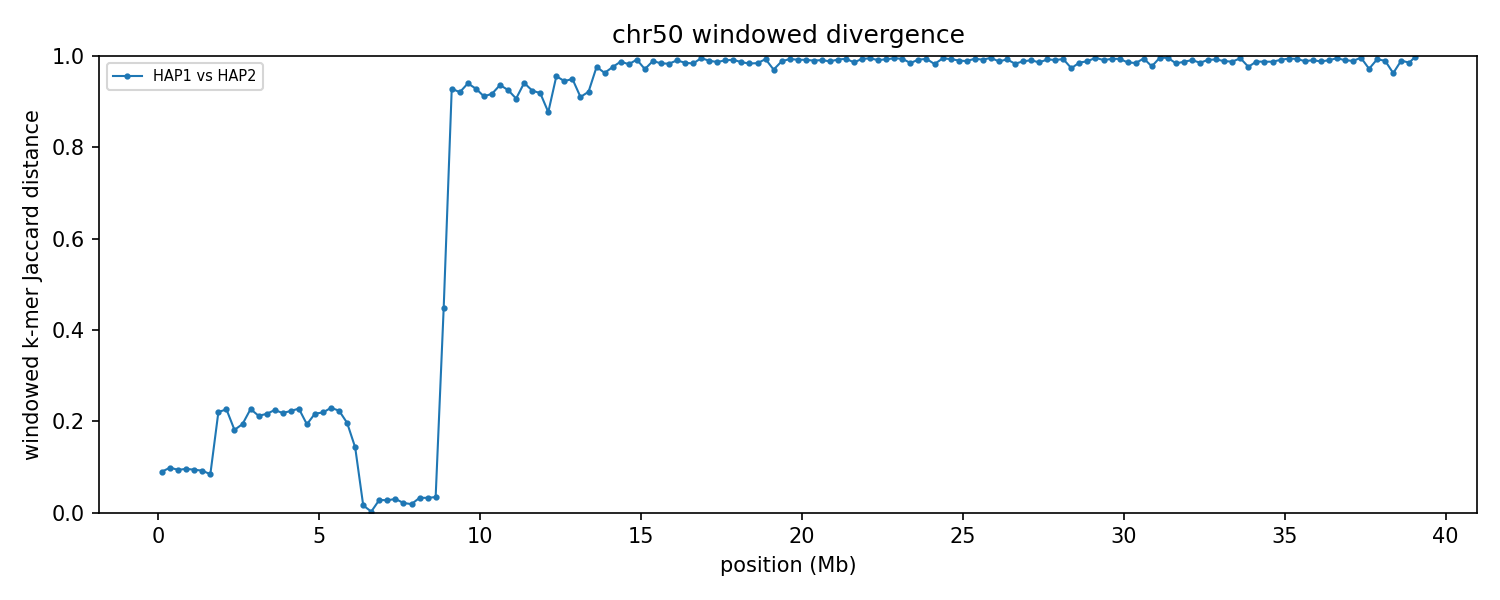

Source data for this figure (header and first rows):
group	win_start	win_end	unit_a	unit_b	hap_a	hap_b	chrom_a	chrom_b	kmers_a	kmers_b	shared	union	jaccard_distance
chr50	1	250000	HAP1_chr50	HAP2_chr50	HAP1	HAP2	50	50	226262	227479	216191	237550	0.08991
chr50	250001	500000	HAP1_chr50	HAP2_chr50	HAP1	HAP2	50	50	226349	226342	214626	238065	0.09846
chr50	500001	750000	HAP1_chr50	HAP2_chr50	HAP1	HAP2	50	50	236288	236072	224598	247762	0.09349
chr50	750001	1000000	HAP1_chr50	HAP2_chr50	HAP1	HAP2	50	50	228745	228961	217337	240369	0.09582
chr50	1000001	1250000	HAP1_chr50	HAP2_chr50	HAP1	HAP2	50	50	235666	235634	224052	247248	0.09382
chr50	1250001	1500000	HAP1_chr50	HAP2_chr50	HAP1	HAP2	50	50	227980	227396	216724	238652	0.09188
chr50	1500001	1750000	HAP1_chr50	HAP2_chr50	HAP1	HAP2	50	50	214345	217418	206428	225335	0.08391
chr50	1750001	2000000	HAP1_chr50	HAP2_chr50	HAP1	HAP2	50	50	230961	227892	201048	257805	0.2202
chr50	2000001	2250000	HAP1_chr50	HAP2_chr50	HAP1	HAP2	50	50	198670	196911	172571	223010	0.2262
chr50	2250001	2500000	HAP1_chr50	HAP2_chr50	HAP1	HAP2	50	50	221696	215249	196718	240227	0.1811
chr50	2500001	2750000	HAP1_chr50	HAP2_chr50	HAP1	HAP2	50	50	159055	160653	142691	177017	0.1939
chr50	2750001	3000000	HAP1_chr50	HAP2_chr50	HAP1	HAP2	50	50	184051	195081	165331	213801	0.2267
chr50	3000001	3250000	HAP1_chr50	HAP2_chr50	HAP1	HAP2	50	50	221496	215241	192483	244254	0.212
chr50	3250001	3500000	HAP1_chr50	HAP2_chr50	HAP1	HAP2	50	50	223045	226141	197376	251810	0.2162
chr50	3500001	3750000	HAP1_chr50	HAP2_chr50	HAP1	HAP2	50	50	232204	233095	203214	262085	0.2246
chr50	3750001	4000000	HAP1_chr50	HAP2_chr50	HAP1	HAP2	50	50	239990	238681	210058	268613	0.218
chr50	4000001	4250000	HAP1_chr50	HAP2_chr50	HAP1	HAP2	50	50	234929	236952	206384	265497	0.2226
chr50	4250001	4500000	HAP1_chr50	HAP2_chr50	HAP1	HAP2	50	50	236673	236257	206089	266841	0.2277
chr50	4500001	4750000	HAP1_chr50	HAP2_chr50	HAP1	HAP2	50	50	234455	223422	204432	253445	0.1934
chr50	4750001	5000000	HAP1_chr50	HAP2_chr50	HAP1	HAP2	50	50	211238	219133	189040	241331	0.2167
chr50	5000001	5250000	HAP1_chr50	HAP2_chr50	HAP1	HAP2	50	50	241275	240568	211250	270593	0.2193
chr50	5250001	5500000	HAP1_chr50	HAP2_chr50	HAP1	HAP2	50	50	223948	224313	195086	253175	0.2294
chr50	5500001	5750000	HAP1_chr50	HAP2_chr50	HAP1	HAP2	50	50	231441	231517	202410	260548	0.2231
chr50	5750001	6000000	HAP1_chr50	HAP2_chr50	HAP1	HAP2	50	50	232908	226350	204627	254631	0.1964
chr50	6000001	6250000	HAP1_chr50	HAP2_chr50	HAP1	HAP2	50	50	187066	165347	162659	189754	0.1428
chr50	6250001	6500000	HAP1_chr50	HAP2_chr50	HAP1	HAP2	50	50	219866	216509	216464	219911	0.01568
chr50	6500001	6750000	HAP1_chr50	HAP2_chr50	HAP1	HAP2	50	50	100994	100877	100825	101046	0.002187
chr50	6750001	7000000	HAP1_chr50	HAP2_chr50	HAP1	HAP2	50	50	231579	231491	228269	234801	0.02782
chr50	7000001	7250000	HAP1_chr50	HAP2_chr50	HAP1	HAP2	50	50	235577	235706	232432	238851	0.02687
chr50	7250001	7500000	HAP1_chr50	HAP2_chr50	HAP1	HAP2	50	50	210765	210776	207568	213973	0.02993
chr50	7500001	7750000	HAP1_chr50	HAP2_chr50	HAP1	HAP2	50	50	240976	239645	237756	242865	0.02104
chr50	7750001	8000000	HAP1_chr50	HAP2_chr50	HAP1	HAP2	50	50	235772	237905	234623	239054	0.01854
chr50	8000001	8250000	HAP1_chr50	HAP2_chr50	HAP1	HAP2	50	50	201347	201360	198040	204667	0.03238
chr50	8250001	8500000	HAP1_chr50	HAP2_chr50	HAP1	HAP2	50	50	203115	208724	202544	209295	0.03226
chr50	8500001	8750000	HAP1_chr50	HAP2_chr50	HAP1	HAP2	50	50	169757	170363	167123	172997	0.03395
chr50	8750001	9000000	HAP1_chr50	HAP2_chr50	HAP1	HAP2	50	50	188903	169832	127539	231196	0.4484
chr50	9000001	9250000	HAP1_chr50	HAP2_chr50	HAP1	HAP2	50	50	224583	197627	28173	394037	0.9285
chr50	9250001	9500000	HAP1_chr50	HAP2_chr50	HAP1	HAP2	50	50	212683	223419	32062	404040	0.9206
chr50	9500001	9750000	HAP1_chr50	HAP2_chr50	HAP1	HAP2	50	50	218451	208142	24145	402448	0.94
chr50	9750001	10000000	HAP1_chr50	HAP2_chr50	HAP1	HAP2	50	50	225920	222589	29929	418580	0.9285
chr50	10000001	10250000	HAP1_chr50	HAP2_chr50	HAP1	HAP2	50	50	223624	229780	36797	416607	0.9117
chr50	10250001	10500000	HAP1_chr50	HAP2_chr50	HAP1	HAP2	50	50	214850	220371	33279	401942	0.9172
chr50	10500001	10750000	HAP1_chr50	HAP2_chr50	HAP1	HAP2	50	50	228557	215383	26550	417390	0.9364
chr50	10750001	11000000	HAP1_chr50	HAP2_chr50	HAP1	HAP2	50	50	201367	229525	29863	401029	0.9255
chr50	11000001	11250000	HAP1_chr50	HAP2_chr50	HAP1	HAP2	50	50	201261	197237	33992	364506	0.9067
chr50	11250001	11500000	HAP1_chr50	HAP2_chr50	HAP1	HAP2	50	50	216302	194032	22846	387488	0.941
chr50	11500001	11750000	HAP1_chr50	HAP2_chr50	HAP1	HAP2	50	50	197617	225485	29778	393324	0.9243
chr50	11750001	12000000	HAP1_chr50	HAP2_chr50	HAP1	HAP2	50	50	212183	191577	30394	373366	0.9186
chr50	12000001	12250000	HAP1_chr50	HAP2_chr50	HAP1	HAP2	50	50	126330	214330	37280	303380	0.8771
chr50	12250001	12500000	HAP1_chr50	HAP2_chr50	HAP1	HAP2	50	50	193147	138163	14026	317284	0.9558
chr50	12500001	12750000	HAP1_chr50	HAP2_chr50	HAP1	HAP2	50	50	184273	174844	18718	340399	0.945
chr50	12750001	13000000	HAP1_chr50	HAP2_chr50	HAP1	HAP2	50	50	168874	163725	15942	316657	0.9497
chr50	13000001	13250000	HAP1_chr50	HAP2_chr50	HAP1	HAP2	50	50	170584	179617	28838	321363	0.9103
chr50	13250001	13500000	HAP1_chr50	HAP2_chr50	HAP1	HAP2	50	50	157647	190258	25288	322617	0.9216
chr50	13500001	13750000	HAP1_chr50	HAP2_chr50	HAP1	HAP2	50	50	185407	220630	9481	396556	0.9761
chr50	13750001	14000000	HAP1_chr50	HAP2_chr50	HAP1	HAP2	50	50	161862	214617	13439	363040	0.963
chr50	14000001	14250000	HAP1_chr50	HAP2_chr50	HAP1	HAP2	50	50	213697	217369	10147	420919	0.9759
chr50	14250001	14500000	HAP1_chr50	HAP2_chr50	HAP1	HAP2	50	50	230389	216639	5407	441621	0.9878
chr50	14500001	14750000	HAP1_chr50	HAP2_chr50	HAP1	HAP2	50	50	206854	213665	7442	413077	0.982
chr50	14750001	15000000	HAP1_chr50	HAP2_chr50	HAP1	HAP2	50	50	221358	215834	3446	433746	0.9921
... 97 more rows
